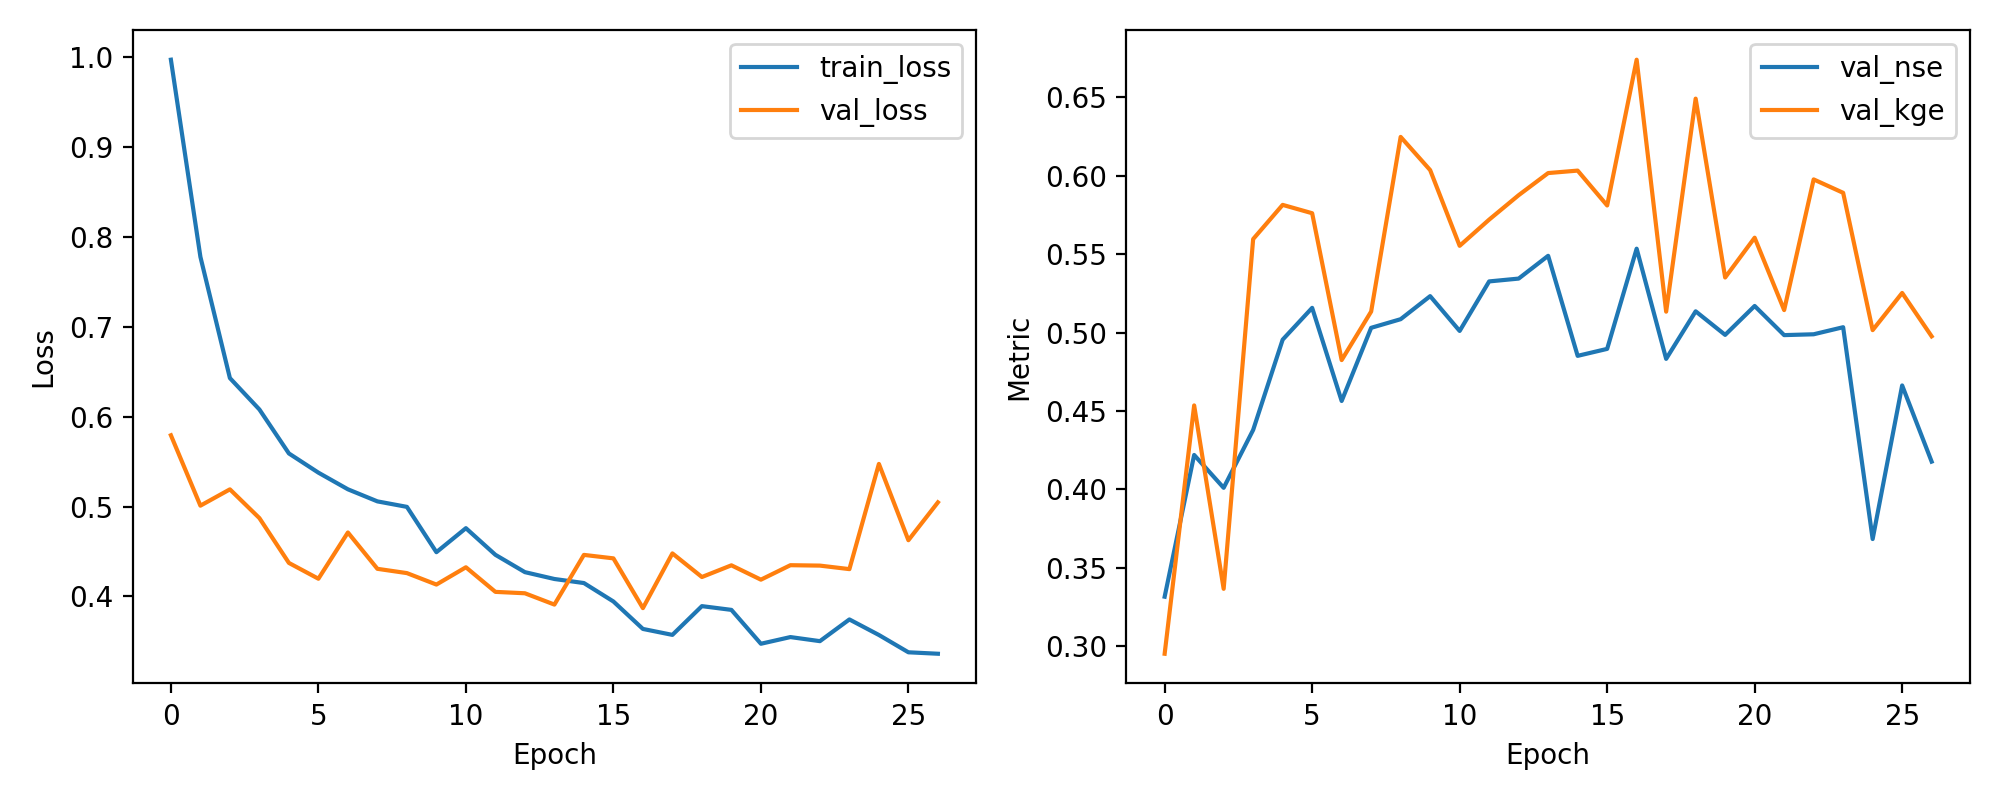

Data behind this chart, as committed beside it:
epoch, train_loss, val_loss, val_nse, val_kge
1, 0.9972, 0.5793, 0.3316, 0.2952
2, 0.7778, 0.501, 0.4219, 0.4535
3, 0.643, 0.5192, 0.401, 0.3366
4, 0.6081, 0.4872, 0.4379, 0.5596
5, 0.5591, 0.4373, 0.4954, 0.5814
6, 0.5378, 0.4198, 0.5157, 0.576
7, 0.5193, 0.4712, 0.4564, 0.4824
8, 0.5058, 0.4308, 0.503, 0.5134
9, 0.4997, 0.426, 0.5085, 0.6247
10, 0.4493, 0.4133, 0.5232, 0.6035
11, 0.476, 0.4325, 0.501, 0.5553
12, 0.4464, 0.4051, 0.5326, 0.572
13, 0.4271, 0.4036, 0.5344, 0.5875
14, 0.4195, 0.391, 0.5489, 0.6017
15, 0.415, 0.4463, 0.4851, 0.6032
16, 0.3945, 0.4424, 0.4896, 0.581
17, 0.3639, 0.3871, 0.5535, 0.6739
18, 0.3573, 0.4479, 0.4832, 0.5133
19, 0.3893, 0.4217, 0.5135, 0.6491
20, 0.3851, 0.4347, 0.4985, 0.5351
21, 0.3474, 0.4187, 0.5169, 0.5604
22, 0.3549, 0.4348, 0.4983, 0.5143
23, 0.3503, 0.4344, 0.4989, 0.5976
24, 0.3745, 0.4305, 0.5034, 0.5891
25, 0.3572, 0.5475, 0.3684, 0.5015
26, 0.3379, 0.4626, 0.4663, 0.5252
27, 0.3363, 0.5047, 0.4177, 0.4976
